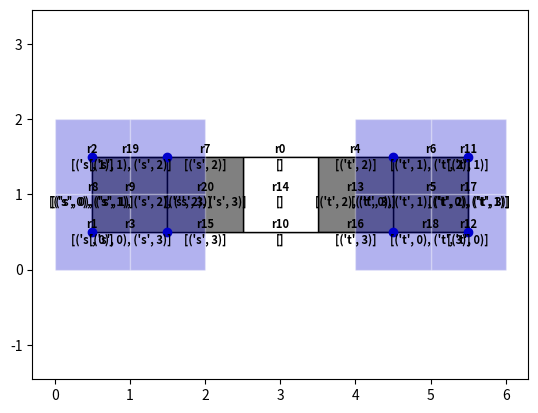

This chart was generated by the following Python code:
import typing as T

import numpy as np
import numpy.typing as npt
import matplotlib.pyplot as plt
import matplotlib.patches as patches
from matplotlib.pyplot import cm


class Box:
    """
    Simple class for defining axis aligned boxes and getting their half space representations.
    """
    def __init__(self, lb:npt.NDArray, ub:npt.NDArray, state_dim:int):
        assert state_dim == len(lb)
        assert state_dim == len(ub)
        self.lb = lb
        self.ub = ub
        self.state_dim = state_dim

    def get_hpolyhedron(self) -> T.Tuple[npt.NDArray, npt.NDArray]:
        """ Returns an hpolyhedron for the box"""
        # Ax <= b 
        A = np.vstack((np.eye(self.state_dim), -np.eye(self.state_dim)))
        b = np.hstack((self.ub, -self.lb))
        return A, b

    def get_perspective_hpolyhedron(self) -> T.Tuple[npt.NDArray, npt.NDArray]:
        """ Returns a perspective hpolyhedron for the box"""
        # Ax <= b * lambda
        # Ax - b * lambda <= 0
        # [A -b] [x, lambda]^T <= 0
        A, b = self.get_hpolyhedron()
        b.resize((2 * self.state_dim, 1))
        pA = np.hstack((A, (-1) * b))
        pb = np.zeros(2 * self.state_dim)
        return pA, pb


class AlignedSet:
    """
    A class that defines a 2D axis aligned set and relevant tools.
    """
    def __init__(self, a:float, b:float, l:float, r:float, name:str="", obstacles:T.List[T.Tuple[str,int]]=[])->None:
        # above bound a, y <= a
        # below bound b, b <= y
        # left  bound l, l <= x
        # right bound r, x <= r
        self.constraints = {"a": a, "b": b, "l": l, "r": r}  # type: T.Dict[str, float]
        self.name = name  # type: str
        self.box = Box(lb=np.array([l, b]), ub=np.array([r, a]), state_dim=2) # type: Box
        self.obstacles = obstacles

    @property
    def l(self)->float:
        return self.constraints["l"]

    @property
    def r(self)->float:
        return self.constraints["r"]

    @property
    def a(self)->float:
        return self.constraints["a"]

    @property
    def b(self)->float:
        return self.constraints["b"]

    @property
    def set_is_non_empty(self)->bool:
        # TODO: this should be strict
        if self.l >= self.r or self.a <= self.b:
            return False
        return True

    def offset_in(self, delta):
        self.constraints["l"] = self.l + delta
        self.constraints["r"] = self.r - delta
        self.constraints["b"] = self.b + delta
        self.constraints["a"] = self.a - delta

    def copy(self)->"AlignedSet":
        return AlignedSet(a=self.a, b=self.b, l=self.l, r=self.r, name=self.name, obstacles=self.obstacles)

    def intersects_with(self, other)->bool:
        # TODO: again,equality constraints man
        # strictly right of, strictly left of, strictly above, strictly below
        # this intersection is such that there is interior
        if self.r <= other.l or other.r <= self.l or self.a <= other.b or other.a <= self.b:
            # if self.r < other.l or other.r < self.l or self.a < other.b or other.a < self.b:
            return False
        return True

    def point_is_in_set(self, point):
        return self.l <= point[0] <= self.r and self.b <= point[1] <= self.a

    def share_edge(self, other:"AlignedSet", rtol = 0.000001)->bool:
        """
        Two sets share an edge if they intersect
            + left of one is right of another  or  below of one is above of another.
        """
        b, a = max(self.b, other.b), min(self.a, other.a)
        l, r = max(self.l, other.l), min(self.r, other.r)
        if ((a - b) > 0 and np.isclose(l, r, rtol)) or ((r - l) > 0 and np.isclose(b, a, rtol)):
            return True
        return False

    def intersection(self, other: "AlignedSet"):
        # TODO: intersection of two sets can be an edge?
        # boxes can intersect too
        assert self.intersects_with(other), "sets don't intersect"
        b, a = max(self.b, other.b), min(self.a, other.a)
        l, r = max(self.l, other.l), min(self.r, other.r)
        return AlignedSet(a=a, b=b, l=l, r=r)

    def is_inside(self, box):
        # NOTE: this is good to go and accurate
        if self.l >= box.l and self.r <= box.r and self.b >= box.b and self.a <= box.a:
            return True
        return False

    def __repr__(self):
        return "L" + str(self.l) + " R" + str(self.r) + " B" + str(self.b) + " A" + str(self.a)

    def get_direction_sets(self, bounding_box: "AlignedSet"):
        # NOTE: this is good to go
        assert self.is_inside(bounding_box)
        dir_sets = []
        # left
        dir_sets.append(AlignedSet(l=bounding_box.l, r=self.l, a=self.a, b=self.b))
        # right
        dir_sets.append(AlignedSet(r=bounding_box.r, l=self.r, a=self.a, b=self.b))
        # below
        dir_sets.append(AlignedSet(r=bounding_box.r, l=bounding_box.l, a=self.b, b=bounding_box.b))
        # above
        dir_sets.append(AlignedSet(r=bounding_box.r, l=bounding_box.l, b=self.a, a=bounding_box.a))
        # itself
        dir_sets.append(self.copy())
        return dir_sets

    def get_rectangle(self, color: str):
        return patches.Rectangle(
            (self.l, self.b),
            self.r - self.l,
            self.a - self.b,
            linewidth=1,
            edgecolor="black",
            facecolor=color,
            label=self.name,
        )

    def get_hpolyhedron(self):
        # Ax <= b
        return self.box.get_hpolyhedron()

    def get_perspective_hpolyhedron(self):
        # Ax <= b phi
        return self.box.get_perspective_hpolyhedron()

def axis_aligned_tesselation(bounding_box: AlignedSet, obstacles: T.List[AlignedSet]):
    # initialize the tesselation with the bounding box
    tesselation = set()  # type: T.Set[AlignedSet]
    tesselation.add(bounding_box)
    # for each obstacle that i need to add
    for obstacle in obstacles:
        new_sets = []
        rem_sets = []
        # for each box that's already in the tesselation
        for box in tesselation:
            # if obstacle intersects with some box
            if obstacle.intersects_with(box):
                # remove that box
                rem_sets.append(box)
                # get 5 direction sets for the obstacle
                direction_sets_for_obstacle = obstacle.get_direction_sets(bounding_box)
                # add their intersections
                # TODO: add here the bit no-iterior intersections
                for dir_set in direction_sets_for_obstacle:
                    if box.intersects_with(dir_set):
                        intersection_set = box.intersection(dir_set)
                        intersection_set.obstacles = box.obstacles + dir_set.obstacles
                        new_sets.append(intersection_set)

        # new_sets.append(obstacle)
        for add_me in new_sets:
            tesselation.add(add_me)
        for rem in rem_sets:
            tesselation.remove(rem)

    tesselation = list(tesselation)

    # index the boxes
    tesselation_dict = dict()
    index = 0
    for s in tesselation:
        # if not s.set_is_obstacle:
        s.name = "r" + str(index)
        index += 1
        tesselation_dict[s.name] = s

    # assert that no sets intersect
    for i, x in enumerate(tesselation):
        for j, y in enumerate(tesselation):
            if i < j:
                assert not x.intersects_with(y), (
                    "\n" + x.__repr__() + "\n" + y.__repr__()
                )    
    return tesselation_dict

def get_obstacle_to_set_mapping(start_block_pos:T.List[npt.NDArray], target_block_pos:T.List[npt.NDArray], convex_set_tesselation:T.Dict[str, AlignedSet])->T.Dict[str, str]:
    obstacle_to_set = dict()
    for (i, pos) in enumerate(start_block_pos):
        for aset in convex_set_tesselation.values():
            if aset.point_is_in_set(pos):
                obstacle_to_set["s"+str(i)] = aset.name
                break

    for (i, pos) in enumerate(target_block_pos):
        for aset in convex_set_tesselation.values():
            if aset.point_is_in_set(pos):
                obstacle_to_set["t"+str(i)] = aset.name
                break
    return obstacle_to_set



def locations_to_aligned_sets(start, target, block_width, bounding_box):
    bw = block_width
    obstacle_sets = []
    for i, (x, y) in enumerate(start):
        obst = AlignedSet(l=x - bw, r=x + bw, b=y - bw, a=y + bw, name="s" + str(i))
        nobst = obst.intersection(bounding_box.copy())
        nobst.name = "s" + str(i)
        nobst.obstacles = [("s", i)]
        obstacle_sets.append(nobst)
    for i, (x, y) in enumerate(target):
        obst = AlignedSet(l=x - bw, r=x + bw, b=y - bw, a=y + bw, name="t" + str(i))
        nobst = obst.intersection(bounding_box.copy())
        nobst.name = "t" + str(i)
        nobst.obstacles = [("t", i)]
        obstacle_sets.append(nobst)
    return obstacle_sets


def plot_list_of_aligned_sets(
    obstacles, sets, bounding_box, block_width, visitations=None, moving_block_index=None, loc_path=None
):
    # colors = cm.rainbow(np.linspace(0, 1, 30))
    _, ax = plt.subplots()
    index = 0
    for a_set in sets.values():
        index += 1
        if visitations is None:
            if len(a_set.obstacles) > 0:
                print(a_set.name, a_set.obstacles)
                color = 'grey'
            else:
                color = 'white'
        else:
            if a_set.name[0] == "s" and visitations[int(a_set.name[1:])] == 0:
                color = "grey"
            elif a_set.name[0] == "t" and visitations[int(a_set.name[1:])] == 1:
                color = "grey"
            else:
                color = "white"
            if a_set.name[0] in ("s", "t") and int(a_set.name[1:]) == moving_block_index:
                color = "limegreen"
        ax.add_patch(a_set.get_rectangle(color))
        ax.annotate(
            a_set.name +"\n" + str(a_set.obstacles) ,
            ((a_set.l + a_set.r) / 2, (a_set.b + a_set.a) / 2),
            color="black",
            weight="bold",
            fontsize=8,
            ha="center",
            va="center",
        )
    if loc_path is not None:
        ax.plot(
            [x[0] for x in loc_path],
            [x[1] for x in loc_path],
            color="mediumblue",
            linewidth=3,
        )
    x_obstacle = [x for (x,y) in obstacles]
    y_obstacle = [y for (x,y) in obstacles]
    ax.scatter(x_obstacle,y_obstacle, color="mediumblue")
    
    
    for (x,y) in obstacles:
        ax.add_patch( patches.Rectangle(
                (x-block_width/2, y-block_width/2),
                block_width,
                block_width,
                linewidth=1,
                edgecolor="white",
                facecolor="mediumblue",
                alpha = 0.3,
            ) )

    ax.set_xlim([bounding_box.l, bounding_box.r])
    ax.set_ylim([bounding_box.b, bounding_box.a])
    ax.axis('equal')
    plt.show()

if __name__ == "__main__":
    small_delta = 0.00001
    block_width = 1
    block_width_minus_delta = block_width - small_delta
    half_block_width = block_width/2
    half_block_width_minus_delta = block_width_minus_delta / 2
    
    # MUST offset the bounding box
    bounding_box = AlignedSet(b=0, a=3, l=0, r=7)
    
    start =  [ (1-0.5, 1-0.5), (1-0.5, 2-0.5), (3-0.5, 1-0.5)]
    target = [ (7-0.5, 1-0.5), (7-0.5, 3-0.5), (5-0.5, 1-0.5)]

    bounding_box = AlignedSet(b=0, a=6, l=0, r=7)
    start = [
        (1 - 0.5, 5 - 0.5),
        (1 - 0.5, 1 - 0.5),
        (1 - 0.5, 3 - 0.5),
        (3 - 0.5, 3 - 0.5),
        (3 - 0.5, 1 - 0.5),
        (1 - 0.5, 5 - 0.5),
        (3 - 0.5, 5 - 0.5),
    ]
    target = [
        (1 - 0.5, 6 - 0.5),
        (7 - 0.5, 1 - 0.5),
        (5 - 0.5, 1 - 0.5),
        (5 - 0.5, 3 - 0.5),
        (5 - 0.5, 5 - 0.5),
        (7 - 0.5, 5 - 0.5),
        (7 - 0.5, 3 - 0.5),
    ]
    fast = True


    bounding_box = AlignedSet(b=0, a=3, l=0, r=7)
    start =  [(4-0.5, 2-0.5), (1-0.5, 1-0.5), (1-0.5, 3-0.5), (3-0.5, 3-0.5), (3-0.5, 1-0.5)]
    target = [(4-0.5, 2-0.5), (7-0.5, 1-0.5), (7-0.5, 3-0.5), (5-0.5, 3-0.5), (5-0.5, 1-0.5)]
    
    bounding_box = AlignedSet(b=0, a=2, l=0, r=6)
    start =  [(1-0.5, 1-0.5), (1-0.5, 2-0.5), (2-0.5, 2-0.5), (2-0.5, 1-0.5)]
    target = [(6-0.5, 1-0.5), (6-0.5, 2-0.5), (5-0.5, 2-0.5), (5-0.5, 1-0.5)]

    convex_relaxation = False

    bounding_box.offset_in(half_block_width_minus_delta)
    obstacles = locations_to_aligned_sets(start, target, block_width_minus_delta, bounding_box)
    tesselation = axis_aligned_tesselation(bounding_box, obstacles)

    # fix
    colors = cm.rainbow(np.linspace(0, 1, 30))
    plot_list_of_aligned_sets(start+target, tesselation, bounding_box, block_width_minus_delta)
